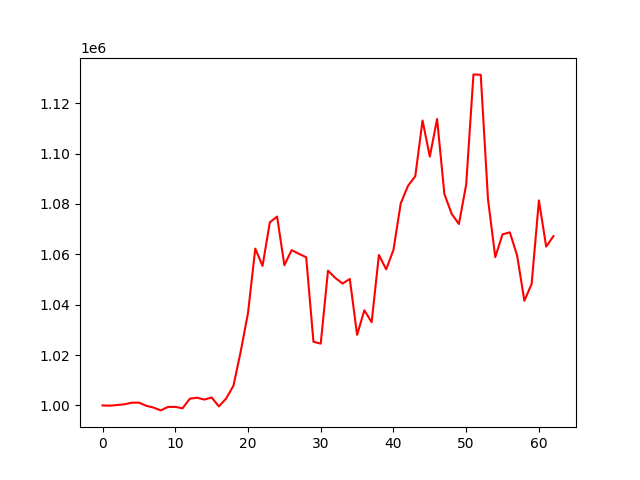

Source data for this figure (header and first rows):
account_value, date, daily_return
1000000, 2020-06-03, 
999910, 2020-06-04, -8.977111999997067e-05
1000160, 2020-06-05, 0.0002496
1000456, 2020-06-08, 0.000296
1001074, 2020-06-09, 0.0006179
1001122, 2020-06-10, 4.833548615734706e-05
999867, 2020-06-11, -0.001254
999151, 2020-06-12, -0.0007168
998027, 2020-06-15, -0.001124
999400, 2020-06-16, 0.001376
999429, 2020-06-17, 2.8907553204504666e-05
998860, 2020-06-18, -0.0005698
1002676, 2020-06-19, 0.003821
1003055, 2020-06-22, 0.0003774
1002328, 2020-06-23, -0.0007247
1003153, 2020-06-24, 0.0008236
999621, 2020-06-29, -0.003521
1002750, 2020-06-30, 0.003131
1007835, 2020-07-01, 0.00507
1021457, 2020-07-02, 0.01352
1036711, 2020-07-03, 0.01493
1062272, 2020-07-06, 0.02466
1055406, 2020-07-07, -0.006464
1072706, 2020-07-08, 0.01639
1075009, 2020-07-09, 0.002147
1055690, 2020-07-10, -0.01797
1061653, 2020-07-13, 0.005649
1060216, 2020-07-14, -0.001354
1058841, 2020-07-15, -0.001297
1025278, 2020-07-16, -0.0317
1024539, 2020-07-17, -0.0007205
1053524, 2020-07-20, 0.02829
1050621, 2020-07-21, -0.002755
1048403, 2020-07-22, -0.002111
1050202, 2020-07-23, 0.001716
1028031, 2020-07-24, -0.02111
1037783, 2020-07-27, 0.009486
1033027, 2020-07-28, -0.004583
1059728, 2020-07-29, 0.02585
1054054, 2020-07-30, -0.005354
1061770, 2020-07-31, 0.007321
1080204, 2020-08-03, 0.01736
1087189, 2020-08-04, 0.006466
1091015, 2020-08-05, 0.00352
1113131, 2020-08-06, 0.02027
1098819, 2020-08-07, -0.01286
1113730, 2020-08-10, 0.01357
1083982, 2020-08-11, -0.02671
1076114, 2020-08-12, -0.007259
1072038, 2020-08-13, -0.003787
1087709, 2020-08-14, 0.01462
1131448, 2020-08-17, 0.04021
1131295, 2020-08-18, -0.0001355
1081855, 2020-08-19, -0.0437
1058888, 2020-08-20, -0.02123
1067952, 2020-08-21, 0.00856
1068721, 2020-08-24, 0.00072
1059598, 2020-08-25, -0.008536
1041552, 2020-08-26, -0.01703
1048246, 2020-08-27, 0.006427
... 3 more rows
